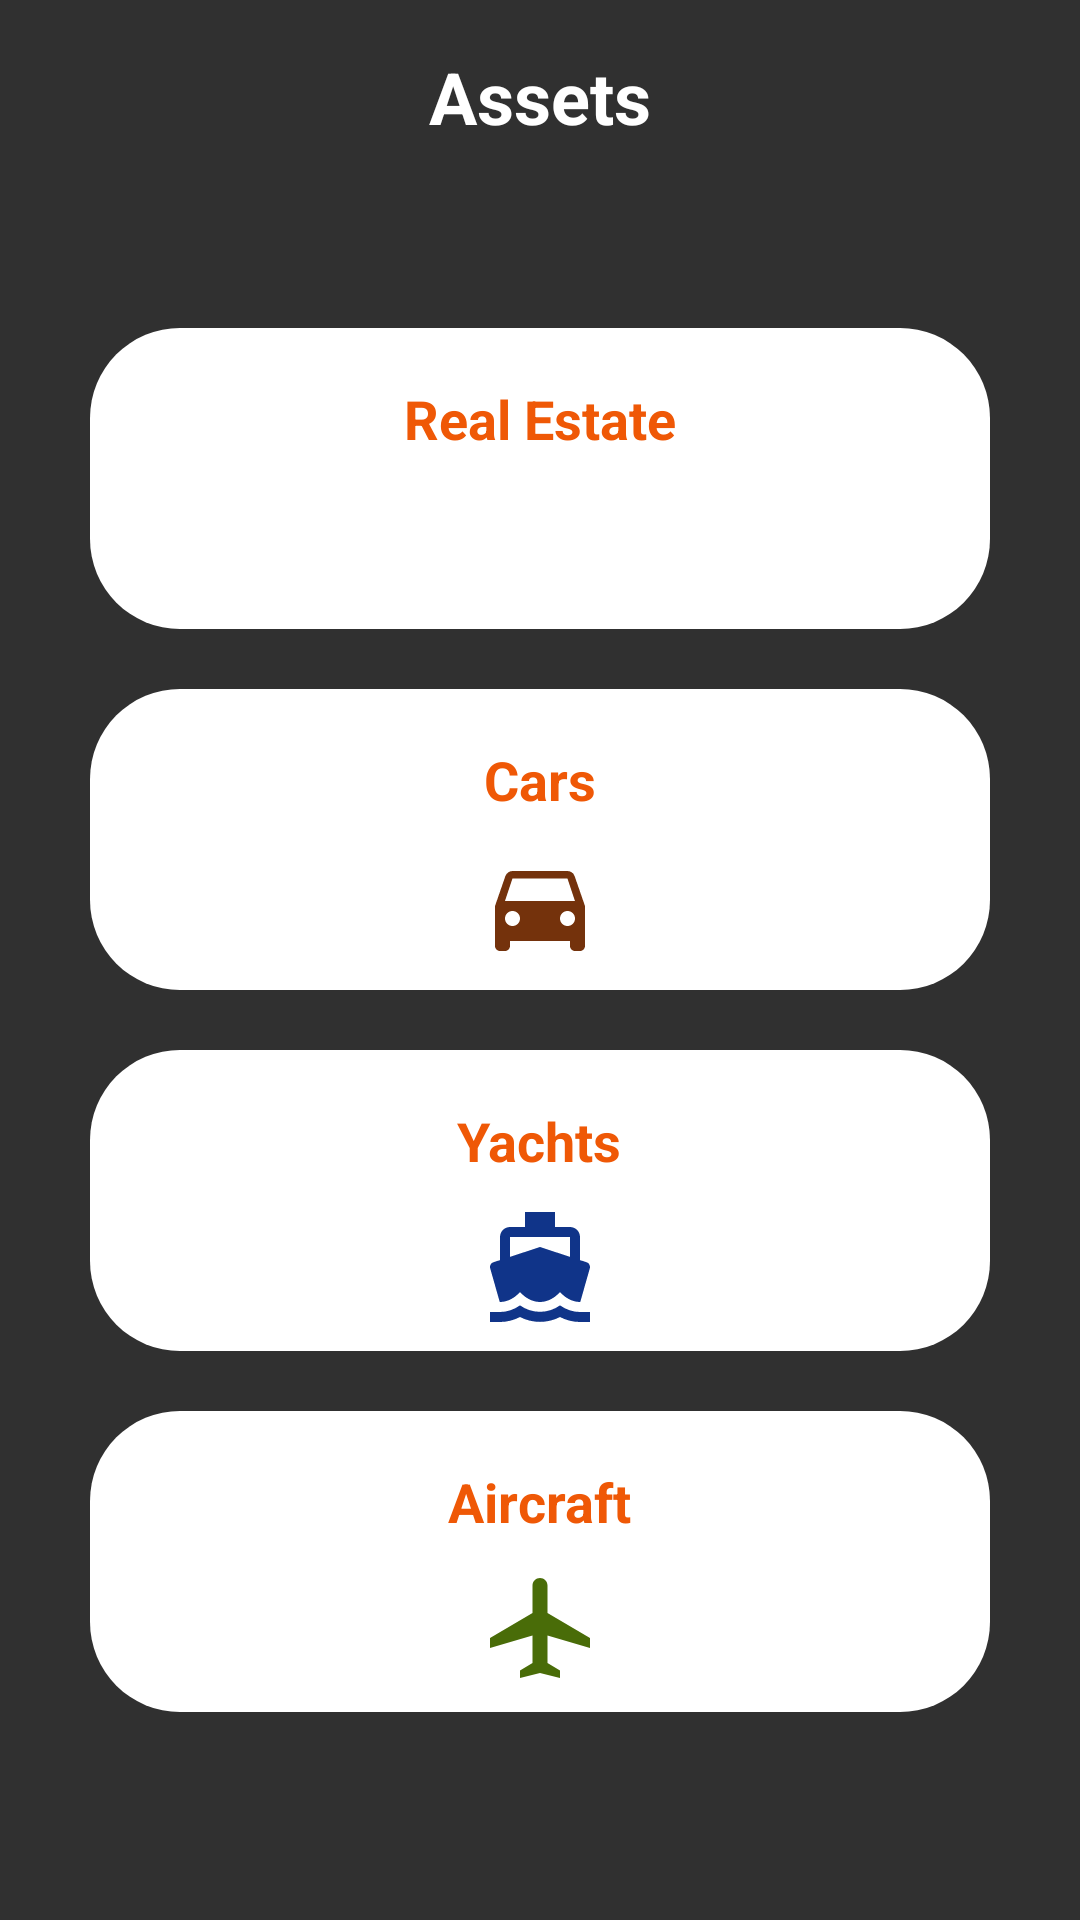

The Android layout XML behind this screen, and the referenced resources:
<!-- AndroidManifest.xml: application theme Theme.Fab_Bottom_app_bar -->
<!-- res/layout/main_asset.xml -->
<?xml version="1.0" encoding="utf-8"?>
<LinearLayout xmlns:android="http://schemas.android.com/apk/res/android"
    android:layout_width="match_parent"
    android:layout_height="match_parent"
    android:background="@color/greyBackground"
    android:orientation="vertical">

    
    <TextView
        android:id="@+id/titleOccupation"
        android:layout_width="match_parent"
        android:layout_height="wrap_content"
        android:gravity="center"
        android:padding="16dp"
        android:text="Assets"
        android:textColor="@color/white"
        android:textSize="24sp"
        android:textStyle="bold" />

    

    

    <ScrollView
        android:layout_width="match_parent"
        android:layout_height="match_parent">

        <LinearLayout
            android:layout_width="match_parent"
            android:layout_height="wrap_content"
            android:layout_marginTop="15dp"
            android:orientation="vertical"
            android:padding="20dp">

            
            <LinearLayout
                android:id="@+id/houseButton"
                android:layout_width="match_parent"
                android:layout_height="wrap_content"
                android:layout_margin="10dp"
                android:background="@drawable/rounded_job_buttons"
                android:clickable="true"
                android:focusable="true"
                android:orientation="vertical"
                android:paddingTop="8dp"
                android:paddingBottom="8dp">

                <TextView
                    android:layout_width="wrap_content"
                    android:layout_height="wrap_content"
                    android:layout_gravity="center_horizontal|center_vertical"
                    android:padding="10dp"
                    android:text="Real Estate"
                    android:textColor="@color/insidePagesText"
                    android:textSize="18sp"
                    android:textStyle="bold" />

                <ImageView
                    android:layout_width="40dp"
                    android:layout_height="40dp"
                    android:layout_gravity="center_horizontal"
                    android:src="@drawable/home" />

            </LinearLayout>

            
            <LinearLayout
                android:id="@+id/carsButton"
                android:layout_width="match_parent"
                android:layout_height="wrap_content"
                android:layout_margin="10dp"
                android:background="@drawable/rounded_job_buttons"
                android:orientation="vertical"
                android:paddingTop="8dp"
                android:paddingBottom="8dp">

                <TextView
                    android:layout_width="wrap_content"
                    android:layout_height="wrap_content"
                    android:layout_gravity="center_horizontal|center_vertical"
                    android:padding="10dp"
                    android:text="Cars"
                    android:textColor="@color/insidePagesText"
                    android:textSize="18sp"
                    android:textStyle="bold" />

                <ImageView
                    android:layout_width="40dp"
                    android:layout_height="40dp"
                    android:layout_gravity="center_horizontal"
                    android:src="@drawable/buy_car" />

            </LinearLayout>

            
            <LinearLayout
                android:id="@+id/boatsButton"
                android:layout_width="match_parent"
                android:layout_height="wrap_content"
                android:layout_margin="10dp"
                android:background="@drawable/rounded_job_buttons"
                android:orientation="vertical"
                android:paddingTop="8dp"
                android:paddingBottom="8dp">

                <TextView
                    android:layout_width="wrap_content"
                    android:layout_height="wrap_content"
                    android:layout_gravity="center_horizontal|center_vertical"
                    android:padding="10dp"
                    android:text="Yachts"
                    android:textColor="@color/insidePagesText"
                    android:textSize="18sp"
                    android:textStyle="bold" />

                <ImageView
                    android:layout_width="40dp"
                    android:layout_height="40dp"
                    android:layout_gravity="center_horizontal"
                    android:src="@drawable/buy_boat" />

            </LinearLayout>

            
            <LinearLayout
                android:id="@+id/planesButton"
                android:layout_width="match_parent"
                android:layout_height="wrap_content"
                android:layout_margin="10dp"
                android:background="@drawable/rounded_job_buttons"
                android:orientation="vertical"
                android:paddingTop="8dp"
                android:paddingBottom="8dp">

                <TextView
                    android:layout_width="wrap_content"
                    android:layout_height="wrap_content"
                    android:layout_gravity="center_horizontal|center_vertical"
                    android:padding="10dp"
                    android:text="Aircraft"
                    android:textColor="@color/insidePagesText"
                    android:textSize="18sp"
                    android:textStyle="bold" />

                <ImageView
                    android:layout_width="40dp"
                    android:layout_height="40dp"
                    android:layout_gravity="center_horizontal"
                    android:src="@drawable/buy_planes" />
            </LinearLayout>
        </LinearLayout>
    </ScrollView>
</LinearLayout>
<!-- resources referenced by this layout -->
<resources>
  <color name="greyBackground">#303030</color>
  <color name="insidePagesText">#EF5806</color>
  <color name="white">#FFFFFFFF</color>
  <!-- drawable buy_boat (drawable) -->
  <vector android:height="24dp" android:tint="#103489"
      android:viewportHeight="24" android:viewportWidth="24"
      android:width="24dp" xmlns:android="http://schemas.android.com/apk/res/android">
      <path android:fillColor="@android:color/white" android:pathData="M20,21c-1.39,0 -2.78,-0.47 -4,-1.32c-2.44,1.71 -5.56,1.71 -8,0C6.78,20.53 5.39,21 4,21H2v2h2c1.38,0 2.74,-0.35 4,-0.99c2.52,1.29 5.48,1.29 8,0c1.26,0.65 2.62,0.99 4,0.99h2v-2H20zM3.95,19H4c1.6,0 3.02,-0.88 4,-2c0.98,1.12 2.4,2 4,2s3.02,-0.88 4,-2c0.98,1.12 2.4,2 4,2h0.05l1.9,-6.68c0.11,-0.37 0.04,-1.06 -0.66,-1.28L20,10.62V6c0,-1.1 -0.9,-2 -2,-2h-3V1H9v3H6C4.9,4 4,4.9 4,6v4.62l-1.29,0.42c-0.63,0.19 -0.81,0.84 -0.66,1.28L3.95,19zM6,6h12v3.97L12,8L6,9.97V6z"/>
  </vector>
  <!-- drawable buy_car (drawable) -->
  <vector android:height="24dp" android:tint="#74320C"
      android:viewportHeight="24" android:viewportWidth="24"
      android:width="24dp" xmlns:android="http://schemas.android.com/apk/res/android">
      <path android:fillColor="@android:color/white" android:pathData="M18.92,6.01C18.72,5.42 18.16,5 17.5,5h-11c-0.66,0 -1.21,0.42 -1.42,1.01L3,12v8c0,0.55 0.45,1 1,1h1c0.55,0 1,-0.45 1,-1v-1h12v1c0,0.55 0.45,1 1,1h1c0.55,0 1,-0.45 1,-1v-8l-2.08,-5.99zM6.5,16c-0.83,0 -1.5,-0.67 -1.5,-1.5S5.67,13 6.5,13s1.5,0.67 1.5,1.5S7.33,16 6.5,16zM17.5,16c-0.83,0 -1.5,-0.67 -1.5,-1.5s0.67,-1.5 1.5,-1.5 1.5,0.67 1.5,1.5 -0.67,1.5 -1.5,1.5zM5,11l1.5,-4.5h11L19,11L5,11z"/>
  </vector>
  <!-- drawable buy_planes (drawable) -->
  <vector android:height="24dp" android:tint="#496C08"
      android:viewportHeight="24" android:viewportWidth="24"
      android:width="24dp" xmlns:android="http://schemas.android.com/apk/res/android">
      <path android:fillColor="@android:color/white" android:pathData="M22,16v-2l-8.5,-5V3.5C13.5,2.67 12.83,2 12,2s-1.5,0.67 -1.5,1.5V9L2,14v2l8.5,-2.5V19L8,20.5L8,22l4,-1l4,1l0,-1.5L13.5,19v-5.5L22,16z"/>
  </vector>
  <!-- drawable rounded_job_buttons (drawable) -->
  <?xml version="1.0" encoding="utf-8"?>
  <shape xmlns:android="http://schemas.android.com/apk/res/android">
      <solid android:color="@color/white" /> 
      <corners android:radius="30dp" /> 
  </shape>
  <style name="Theme.Fab_Bottom_app_bar" parent="Theme.MaterialComponents.DayNight.NoActionBar">
          <item name="colorPrimary">#0F9D58</item>
          <item name="colorPrimaryVariant">#0F9D58</item>
          <item name="colorOnPrimary">#000</item>
      </style>
</resources>
